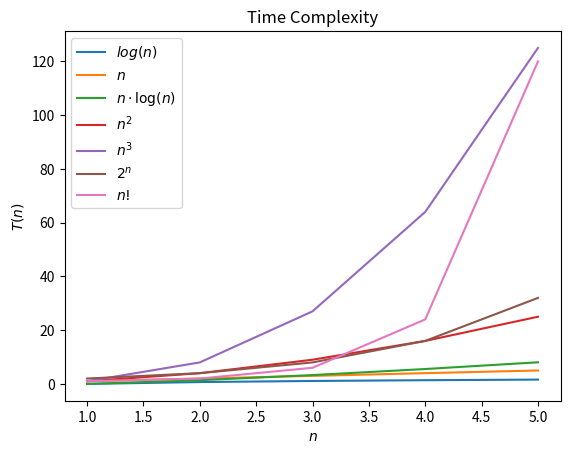

Source code (Python):
""" Comparison of main functions for Time Complexity (using Matplotlib).
"""
import matplotlib.pyplot as plt
import numpy as np
import math

# Constructing a graph for the less expensive functions
n = np.arange(1, 6, 1) # (start, stop, step)

# Logarithmic function
y = [np.log(i) for i in n]
plt.plot(n, y, label="$log(n)$")

# Linear function
y = n 
plt.plot(n, y, label="$n$")

# n log n
y = [i * np.log(i) for i in n]
plt.plot(n, y, label="$n \cdot \log(n)$")

# Quadratic function
y = n**2 
plt.plot(n, y, label="$n^2$")

# Cubic function
y = n**3
plt.plot(n, y, label="$n^3$")

# Exponential function
y = 2**n
plt.plot(n, y, label="$2^n$")

# Factorial function
y = [math.factorial(i) for i in n]
plt.plot(n, y, label="$n!$")

plt.legend()
plt.ylabel('$T(n)$')
plt.xlabel('$n$')
plt.title('Time Complexity')
plt.show()
